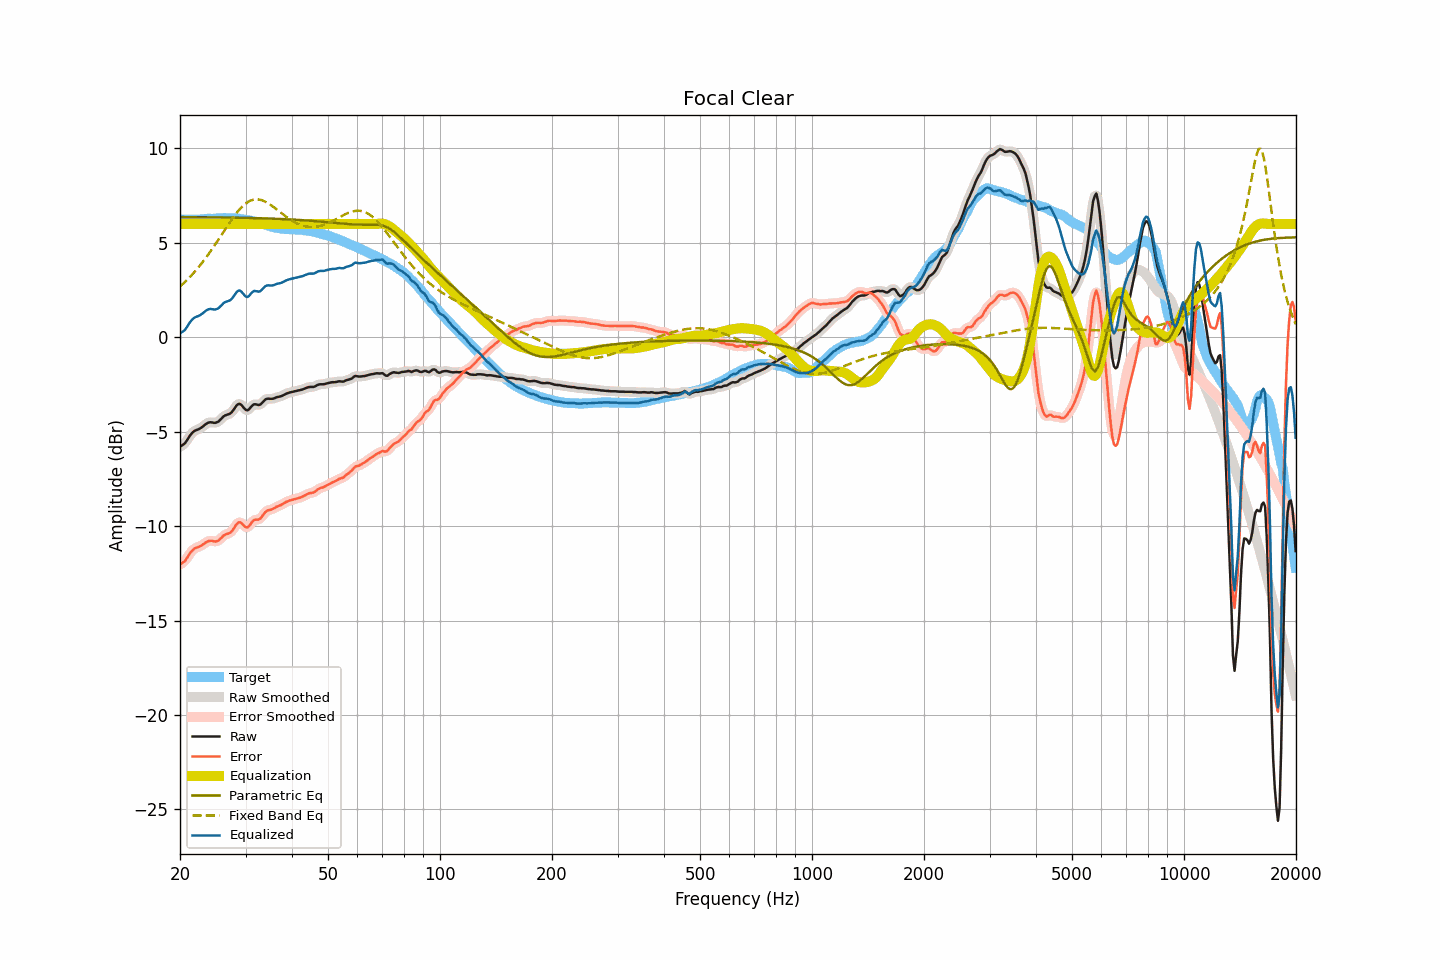

Values plotted in this chart, from the file beside it:
frequency, raw, smoothed, error, error_smoothed, equalization, parametric_eq, fixed_band_eq, equalized_raw, equalized_smoothed, target
20.00, -5.80, -5.79, -12.03, -12.03, 6.00, 6.36, 2.69, 0.20, 0.21, 6.23
20.20, -5.74, -5.75, -11.97, -11.98, 6.00, 6.36, 2.76, 0.26, 0.25, 6.23
20.40, -5.68, -5.69, -11.91, -11.92, 6.00, 6.36, 2.84, 0.32, 0.31, 6.23
20.61, -5.62, -5.60, -11.85, -11.84, 6.00, 6.36, 2.92, 0.38, 0.40, 6.23
20.81, -5.50, -5.50, -11.73, -11.73, 6.00, 6.36, 3.00, 0.50, 0.50, 6.23
21.02, -5.37, -5.37, -11.60, -11.60, 6.00, 6.36, 3.09, 0.63, 0.63, 6.23
21.23, -5.23, -5.24, -11.46, -11.47, 6.00, 6.36, 3.18, 0.77, 0.76, 6.23
21.44, -5.12, -5.12, -11.35, -11.35, 6.00, 6.36, 3.27, 0.88, 0.88, 6.23
21.66, -5.03, -5.03, -11.26, -11.26, 6.00, 6.36, 3.36, 0.97, 0.97, 6.23
21.87, -4.96, -4.97, -11.19, -11.20, 6.00, 6.36, 3.46, 1.04, 1.03, 6.23
22.09, -4.92, -4.92, -11.15, -11.15, 6.00, 6.36, 3.55, 1.08, 1.08, 6.23
22.31, -4.89, -4.88, -11.12, -11.11, 6.00, 6.35, 3.66, 1.11, 1.12, 6.23
22.54, -4.85, -4.85, -11.08, -11.08, 6.00, 6.35, 3.76, 1.15, 1.15, 6.23
22.76, -4.80, -4.80, -11.04, -11.04, 6.00, 6.35, 3.86, 1.20, 1.20, 6.24
22.99, -4.74, -4.74, -10.99, -10.98, 6.00, 6.35, 3.97, 1.26, 1.26, 6.25
23.22, -4.67, -4.67, -10.93, -10.93, 6.00, 6.35, 4.08, 1.33, 1.33, 6.26
23.45, -4.60, -4.60, -10.87, -10.87, 6.00, 6.35, 4.20, 1.40, 1.40, 6.27
23.69, -4.55, -4.55, -10.83, -10.82, 6.00, 6.35, 4.31, 1.45, 1.45, 6.28
23.92, -4.51, -4.51, -10.79, -10.79, 6.00, 6.35, 4.43, 1.49, 1.49, 6.28
24.16, -4.50, -4.50, -10.78, -10.78, 6.00, 6.35, 4.55, 1.50, 1.50, 6.28
24.40, -4.51, -4.51, -10.77, -10.78, 6.00, 6.35, 4.68, 1.49, 1.49, 6.27
24.65, -4.53, -4.52, -10.80, -10.80, 6.00, 6.35, 4.80, 1.47, 1.48, 6.27
24.89, -4.53, -4.53, -10.81, -10.81, 6.00, 6.35, 4.93, 1.47, 1.47, 6.28
25.14, -4.50, -4.50, -10.79, -10.79, 6.00, 6.35, 5.06, 1.50, 1.50, 6.29
25.39, -4.46, -4.45, -10.76, -10.75, 6.00, 6.34, 5.18, 1.54, 1.55, 6.30
25.65, -4.37, -4.37, -10.67, -10.68, 6.00, 6.34, 5.31, 1.63, 1.63, 6.30
25.91, -4.29, -4.29, -10.60, -10.60, 6.00, 6.34, 5.44, 1.71, 1.71, 6.31
26.16, -4.20, -4.21, -10.51, -10.52, 6.00, 6.34, 5.58, 1.80, 1.79, 6.31
26.43, -4.14, -4.15, -10.46, -10.46, 6.00, 6.34, 5.71, 1.86, 1.85, 6.32
26.69, -4.11, -4.11, -10.42, -10.42, 6.00, 6.34, 5.83, 1.89, 1.89, 6.31
26.96, -4.08, -4.08, -10.39, -10.39, 6.00, 6.34, 5.96, 1.92, 1.92, 6.31
27.23, -4.05, -4.04, -10.36, -10.35, 6.00, 6.34, 6.09, 1.95, 1.96, 6.31
27.50, -3.98, -3.97, -10.29, -10.28, 6.00, 6.33, 6.21, 2.02, 2.03, 6.31
27.77, -3.88, -3.87, -10.18, -10.18, 6.00, 6.33, 6.33, 2.12, 2.13, 6.31
28.05, -3.76, -3.75, -10.05, -10.05, 6.00, 6.33, 6.45, 2.24, 2.25, 6.29
28.33, -3.63, -3.64, -9.91, -9.92, 6.00, 6.33, 6.56, 2.37, 2.36, 6.28
28.62, -3.55, -3.55, -9.83, -9.83, 6.00, 6.33, 6.67, 2.45, 2.45, 6.28
28.90, -3.52, -3.53, -9.79, -9.80, 6.00, 6.33, 6.76, 2.48, 2.47, 6.27
29.19, -3.57, -3.57, -9.82, -9.83, 6.00, 6.33, 6.86, 2.43, 2.43, 6.25
29.48, -3.66, -3.66, -9.90, -9.90, 6.00, 6.32, 6.94, 2.34, 2.34, 6.24
29.78, -3.77, -3.77, -10.00, -9.99, 6.00, 6.32, 7.02, 2.23, 2.23, 6.23
30.08, -3.85, -3.84, -10.06, -10.05, 6.00, 6.32, 7.09, 2.15, 2.16, 6.21
30.38, -3.87, -3.85, -10.07, -10.05, 6.00, 6.32, 7.15, 2.13, 2.15, 6.20
30.68, -3.81, -3.80, -9.99, -9.99, 6.00, 6.32, 7.20, 2.19, 2.20, 6.18
30.99, -3.70, -3.71, -9.87, -9.88, 6.00, 6.31, 7.24, 2.30, 2.29, 6.17
31.30, -3.61, -3.62, -9.76, -9.77, 6.00, 6.31, 7.27, 2.39, 2.38, 6.15
31.61, -3.55, -3.56, -9.68, -9.70, 6.00, 6.31, 7.29, 2.45, 2.44, 6.13
31.93, -3.55, -3.55, -9.66, -9.66, 6.00, 6.31, 7.30, 2.45, 2.45, 6.11
32.24, -3.57, -3.57, -9.66, -9.65, 6.00, 6.31, 7.30, 2.43, 2.43, 6.09
32.57, -3.59, -3.58, -9.65, -9.64, 6.00, 6.30, 7.29, 2.41, 2.42, 6.06
32.89, -3.56, -3.55, -9.59, -9.58, 6.00, 6.30, 7.28, 2.44, 2.45, 6.03
33.22, -3.48, -3.48, -9.49, -9.49, 6.00, 6.30, 7.25, 2.52, 2.52, 6.01
33.55, -3.39, -3.39, -9.38, -9.38, 6.00, 6.30, 7.22, 2.61, 2.61, 5.99
33.89, -3.30, -3.31, -9.26, -9.27, 6.00, 6.29, 7.18, 2.70, 2.69, 5.96
34.23, -3.26, -3.27, -9.20, -9.20, 6.00, 6.29, 7.14, 2.74, 2.73, 5.94
34.57, -3.25, -3.25, -9.15, -9.16, 6.00, 6.29, 7.09, 2.75, 2.75, 5.91
34.92, -3.26, -3.26, -9.14, -9.13, 6.00, 6.28, 7.03, 2.74, 2.74, 5.88
35.27, -3.26, -3.26, -9.11, -9.11, 6.00, 6.28, 6.97, 2.74, 2.74, 5.85
35.62, -3.25, -3.24, -9.08, -9.07, 6.00, 6.28, 6.91, 2.75, 2.76, 5.83
35.97, -3.22, -3.22, -9.03, -9.03, 6.00, 6.27, 6.84, 2.78, 2.78, 5.82
... 635 more rows
